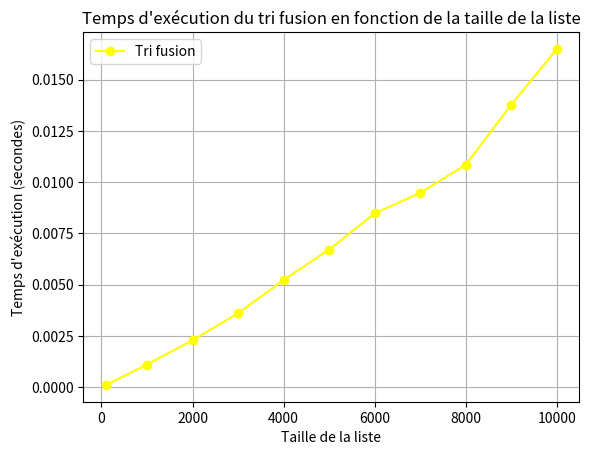

Reproduce this figure in Python.
import time
import random
import matplotlib.pyplot as plt

def trifusion(arr):
    if len(arr) <= 1:
        return arr
    mid = len(arr) // 2
    left_half = arr[:mid]
    right_half = arr[mid:]
    left_half = trifusion(left_half)
    right_half = trifusion(right_half)
    return fusion(left_half, right_half)

def fusion(left, right):
    result = []
    left_index, right_index = 0, 0
    while left_index < len(left) and right_index < len(right):
        if left[left_index] < right[right_index]:
            result.append(left[left_index])
            left_index += 1
        else:
            result.append(right[right_index])
            right_index += 1
    result.extend(left[left_index:])
    result.extend(right[right_index:])
    return result

def calcul_execution_time(arr_size):
    arr = [random.randint(0, 1000) for _ in range(arr_size)]
    start_time = time.time()
    sorted_arr = trifusion(arr)
    end_time = time.time()
    return end_time - start_time

# Listes de tailles différentes pour les tests
sizes = [100, 1000, 2000, 3000, 4000, 5000, 6000, 7000, 8000, 9000, 10000]

# Mesure du temps d'exécution pour chaque taille de liste
execution_times = []
for size in sizes:
    execution_time = calcul_execution_time(size)
    execution_times.append(execution_time)
    print(f"Temps d'exécution pour une liste de taille {size}: {execution_time} secondes")

# Tracé des résultats dans une figure
plt.plot(sizes, execution_times, marker='o', color='yellow', label='Tri fusion')
plt.title('Temps d\'exécution du tri fusion en fonction de la taille de la liste')
plt.xlabel('Taille de la liste')
plt.ylabel('Temps d\'exécution (secondes)')
plt.legend()
plt.grid(True)
plt.show()
